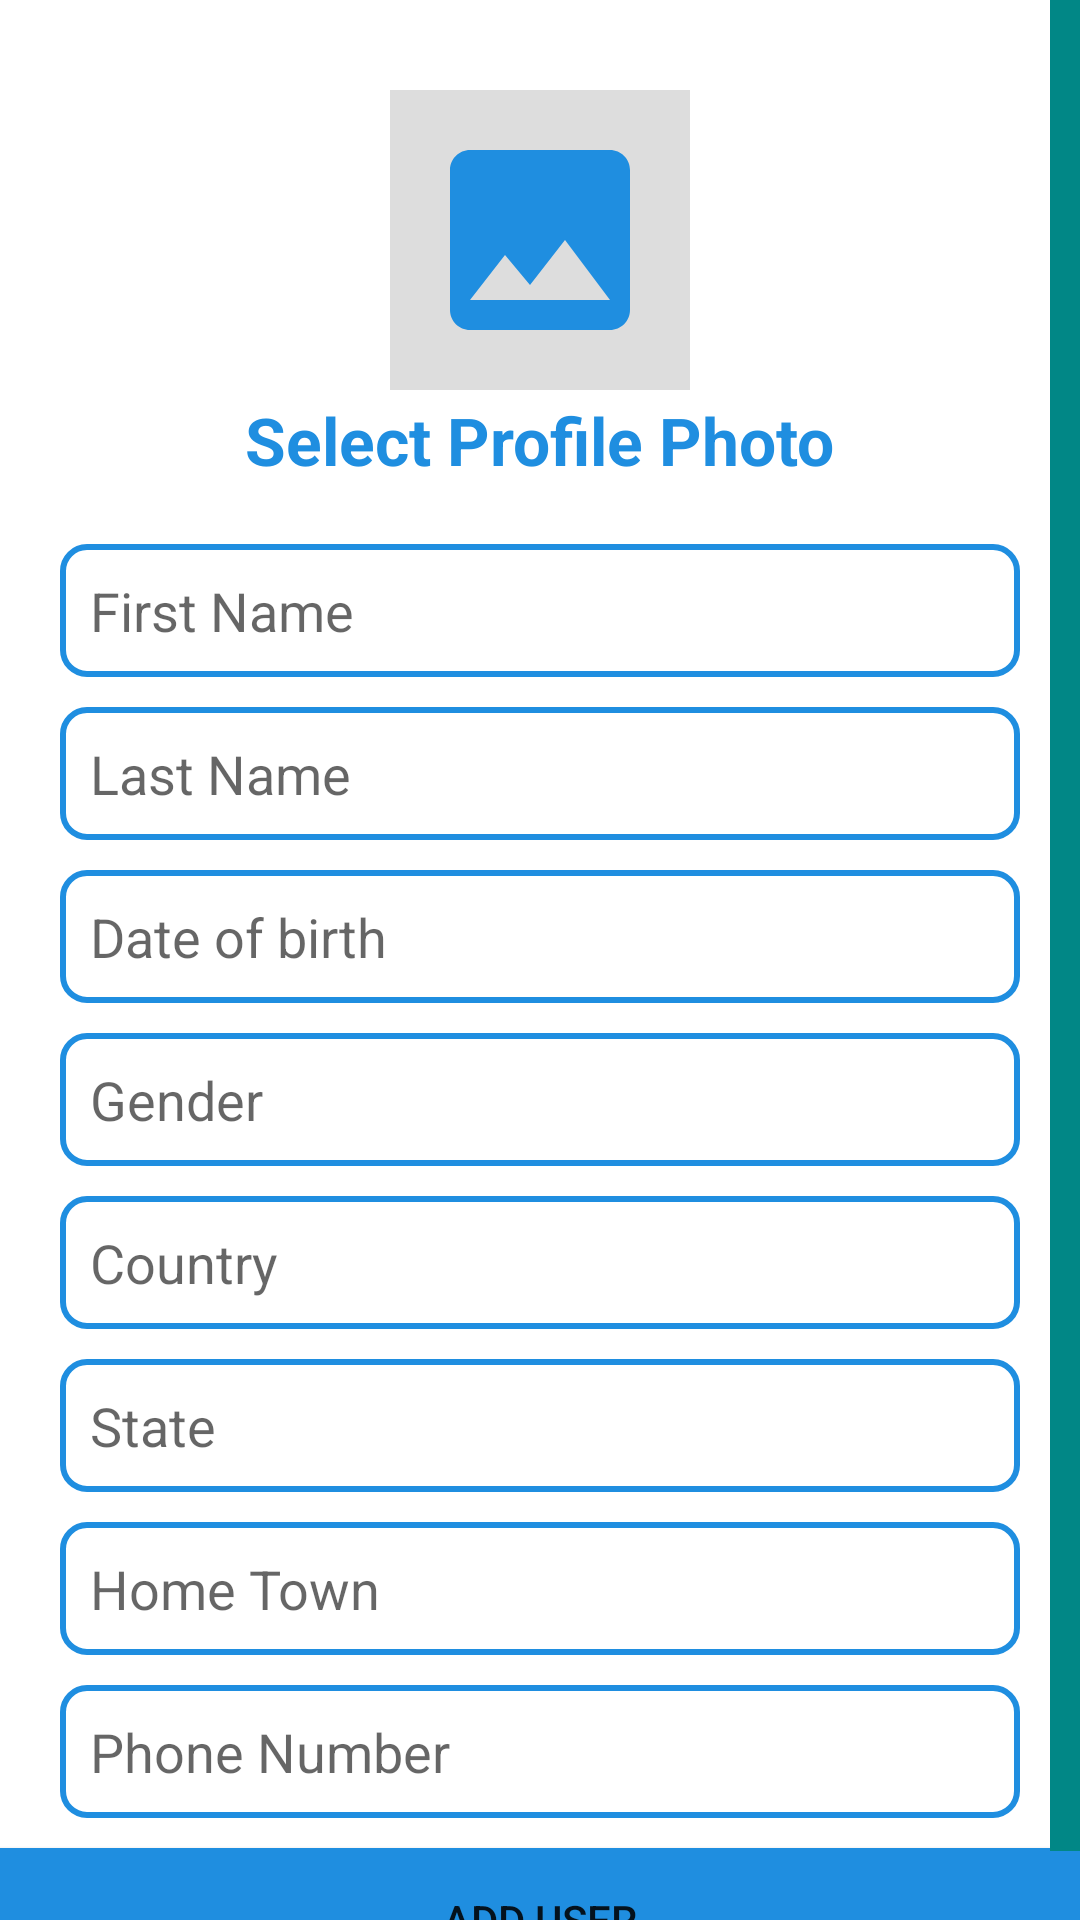

Reconstruct the res/layout file that produces this screen, plus the resources it refers to.
<!-- AndroidManifest.xml: application theme Theme.UserEnrolmentApp -->
<!-- res/layout/fragment_enrol.xml -->
<?xml version="1.0" encoding="utf-8"?>
<androidx.core.widget.NestedScrollView xmlns:android="http://schemas.android.com/apk/res/android"
    xmlns:tools="http://schemas.android.com/tools"
    android:layout_width="match_parent"
    android:layout_height="match_parent"
    android:fadeScrollbars="false"
    android:scrollbarSize="10dp"
    android:scrollbars="vertical"
    android:scrollbarThumbVertical="@color/teal_700"
    >
<RelativeLayout
    android:layout_width="match_parent"
    android:layout_height="match_parent"
    tools:context=".Enrol">
    <ImageView
        android:layout_width="100dp"
        android:layout_height="100dp"
        android:background="#dddddd"
        android:layout_centerHorizontal="true"
        android:layout_marginTop="30dp"
        android:id="@+id/upload"
        android:padding="10dp"
        android:src="@drawable/ic_baseline_insert_photo_24"/>
    <TextView
        android:layout_width="wrap_content"
        android:layout_height="wrap_content"
        android:text="Select Profile Photo"
        android:id="@+id/uploadtext"
        android:layout_centerHorizontal="true"
        android:textStyle="bold"
        android:textSize="22sp"
        android:textColor="#1F8EE0"
        android:layout_below="@+id/upload"
        android:layout_marginTop="2dp"/>
    <EditText
        android:layout_width="match_parent"
        android:layout_height="match_parent"
        android:layout_marginTop="20dp"
        android:layout_marginHorizontal="20dp"
        android:id="@+id/fname"
        android:hint="First Name"
        android:layout_below="@+id/uploadtext"
        android:background="@drawable/textborder"/>
    <EditText
        android:layout_width="match_parent"
        android:layout_height="match_parent"
        android:layout_marginTop="10dp"
        android:layout_marginHorizontal="20dp"
        android:id="@+id/lname"
        android:hint="Last Name"
        android:layout_below="@+id/fname"
        android:background="@drawable/textborder"/>
    <EditText
        android:layout_width="match_parent"
        android:layout_height="match_parent"
        android:layout_marginTop="10dp"
        android:layout_marginHorizontal="20dp"
        android:id="@+id/dob"
        android:hint="Date of birth"
        android:layout_below="@+id/lname"
        android:background="@drawable/textborder"/>
    <EditText
        android:layout_width="match_parent"
        android:layout_height="match_parent"
        android:layout_marginTop="10dp"
        android:layout_marginHorizontal="20dp"
        android:id="@+id/gender"
        android:hint="Gender"
        android:layout_below="@+id/dob"
        android:background="@drawable/textborder"/>
    <EditText
        android:layout_width="match_parent"
        android:layout_height="match_parent"
        android:layout_marginTop="10dp"
        android:layout_marginHorizontal="20dp"
        android:id="@+id/country"
        android:hint="Country"
        android:layout_below="@+id/gender"
        android:background="@drawable/textborder"/>
    <EditText
        android:layout_width="match_parent"
        android:layout_height="match_parent"
        android:layout_marginTop="10dp"
        android:layout_marginHorizontal="20dp"
        android:id="@+id/state"
        android:hint="State"
        android:layout_below="@+id/country"
        android:background="@drawable/textborder"/>
    <EditText
        android:layout_width="match_parent"
        android:layout_height="match_parent"
        android:layout_marginTop="10dp"
        android:layout_marginHorizontal="20dp"
        android:id="@+id/hometown"
        android:hint="Home Town"
        android:layout_below="@+id/state"
        android:background="@drawable/textborder"/>
    <EditText
        android:layout_width="match_parent"
        android:layout_height="match_parent"
        android:layout_marginTop="10dp"
        android:layout_marginHorizontal="20dp"
        android:id="@+id/phone"
        android:hint="Phone Number"
        android:layout_below="@+id/hometown"
        android:background="@drawable/textborder"/>
    <Button
        android:layout_width="match_parent"
        android:layout_height="wrap_content"
        android:id="@+id/adduser"
        android:text="ADD USER"
        android:layout_marginTop="10dp"
        android:background="#1F8EE0"
        android:layout_below="@id/phone"/>
</RelativeLayout>
</androidx.core.widget.NestedScrollView>
<!-- resources referenced by this layout -->
<resources>
  <!-- drawable ic_baseline_insert_photo_24 (drawable) -->
  <vector android:height="24dp" android:tint="#1F8EE0"
      android:viewportHeight="24" android:viewportWidth="24"
      android:width="24dp" xmlns:android="http://schemas.android.com/apk/res/android">
      <path android:fillColor="@android:color/white" android:pathData="M21,19V5c0,-1.1 -0.9,-2 -2,-2H5c-1.1,0 -2,0.9 -2,2v14c0,1.1 0.9,2 2,2h14c1.1,0 2,-0.9 2,-2zM8.5,13.5l2.5,3.01L14.5,12l4.5,6H5l3.5,-4.5z"/>
  </vector>
  <!-- drawable textborder (drawable) -->
  <?xml version="1.0" encoding="utf-8"?>
  <shape xmlns:android="http://schemas.android.com/apk/res/android"
      android:shape="rectangle">
      <stroke android:width="2dip" android:color="#1F8EE0"/>
      <corners android:bottomRightRadius="8dp"
          android:bottomLeftRadius="8dp"
          android:topRightRadius="8dp"
          android:topLeftRadius="8dp"/>
      <padding android:bottom="10dp" android:left="10dp" android:right="10dp" android:top="10dp"/>
  
  </shape>
  <style name="Theme.UserEnrolmentApp" parent="Theme.MaterialComponents.DayNight.DarkActionBar">
          
          <item name="colorPrimary">@color/purple_500</item>
          <item name="colorPrimaryVariant">@color/purple_700</item>
          <item name="colorOnPrimary">@color/white</item>
          
          <item name="colorSecondary">@color/teal_200</item>
          <item name="colorSecondaryVariant">@color/teal_700</item>
          <item name="colorOnSecondary">@color/black</item>
          
          <item name="android:statusBarColor" tools:targetApi="l">?attr/colorPrimaryVariant</item>
          
      </style>
  <!-- not gathered from this repository: default colours our renderer supplied (Android Studio template values) -->
  <color name="purple_500">#FF6200EE</color>
  <color name="purple_700">#FF3700B3</color>
  <color name="teal_200">#FF03DAC5</color>
  <color name="teal_700">#FF018786</color>
  <color name="black">#FF000000</color>
  <color name="white">#FFFFFFFF</color>
</resources>
